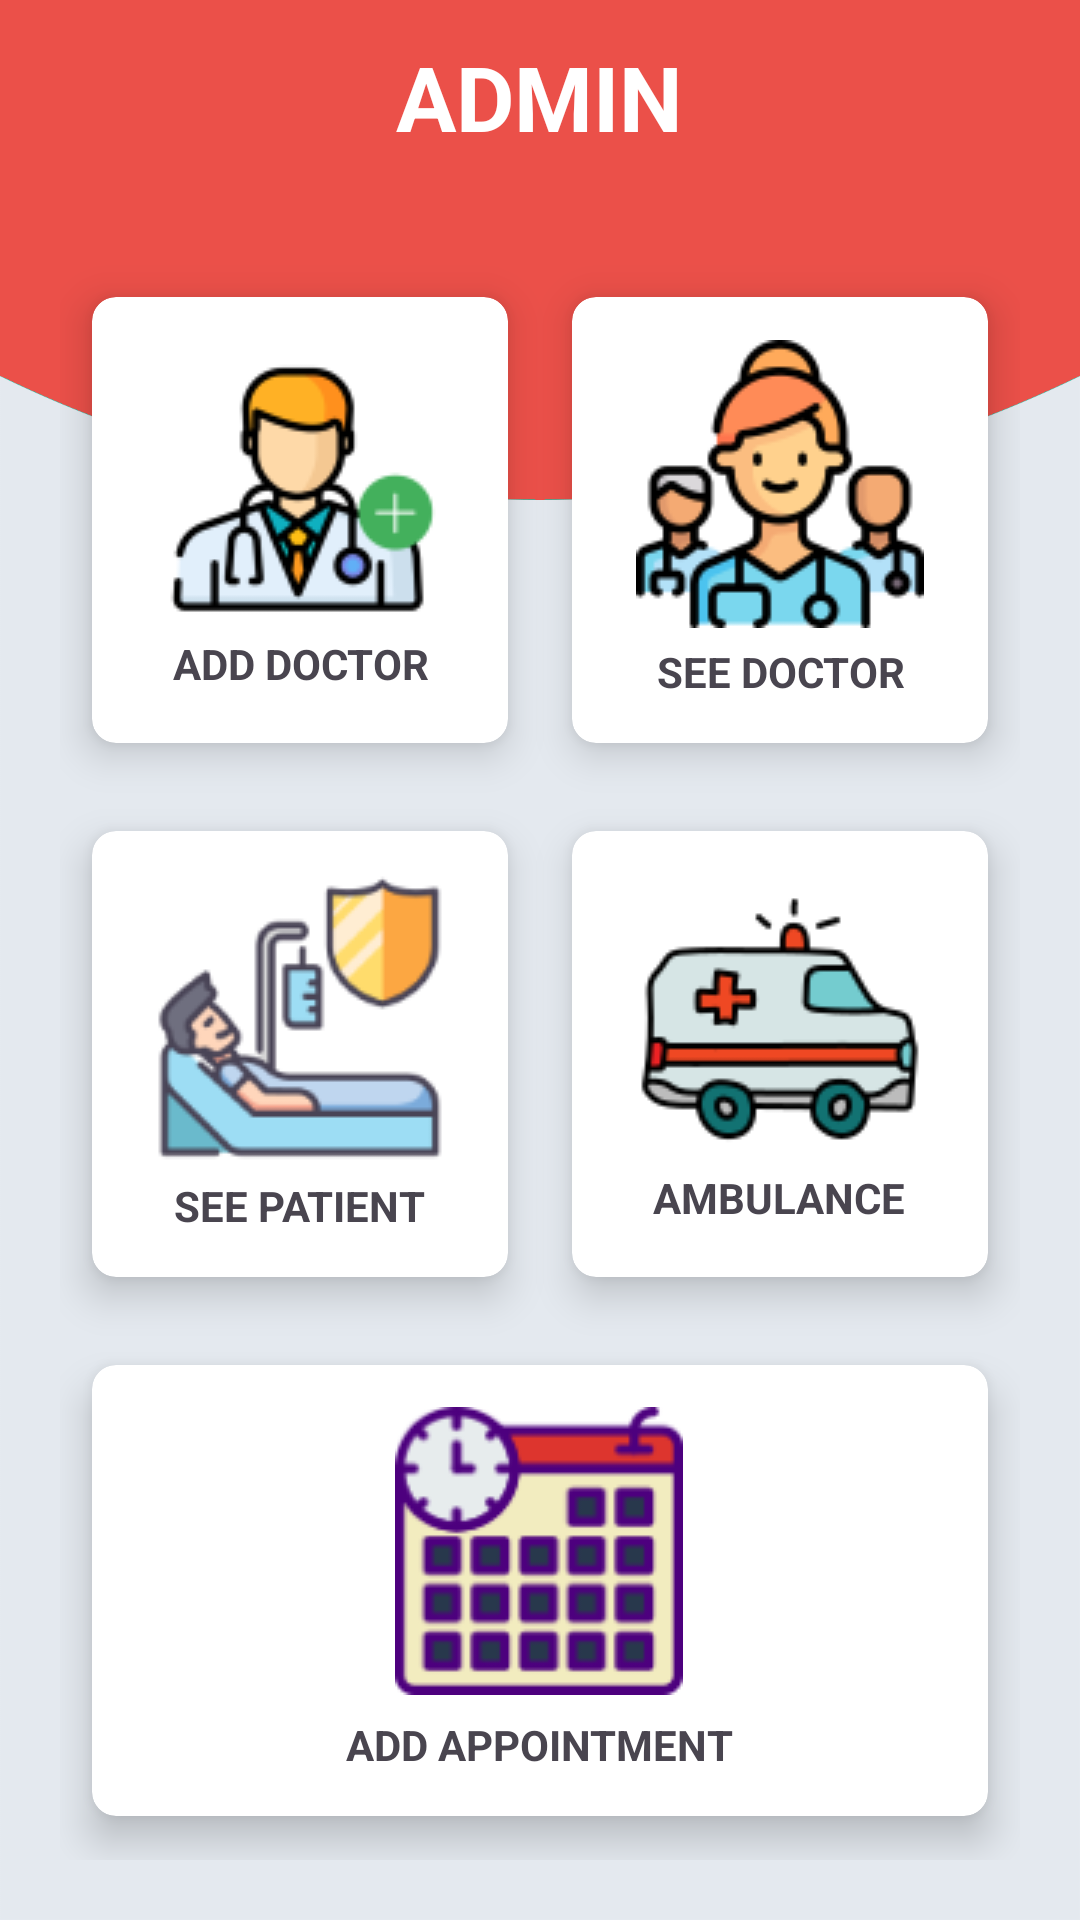

Layout XML and referenced resources for this Android screen:
<!-- AndroidManifest.xml: application theme Theme.CardioAdmin -->
<!-- res/layout/activity_main.xml -->
<?xml version="1.0" encoding="utf-8"?>
<RelativeLayout xmlns:android="http://schemas.android.com/apk/res/android"
    xmlns:app="http://schemas.android.com/apk/res-auto"
    xmlns:tools="http://schemas.android.com/tools"
    android:layout_width="match_parent"
    android:layout_height="match_parent"
    android:background="@drawable/bgmenu"
    tools:context=".MainActivity">

    <TextView
        android:id="@+id/title_view"
        android:layout_width="wrap_content"
        android:layout_height="wrap_content"
        android:layout_centerHorizontal="true"
        android:layout_marginStart="12dp"
        android:layout_marginTop="12dp"
        android:layout_marginEnd="12dp"
        android:layout_marginBottom="12dp"
        android:text="ADMIN"
        android:textColor="#fff"
        android:textSize="30sp"
        android:textStyle="bold" />

    <GridLayout
        android:id="@+id/gridLayout"
        android:layout_width="match_parent"
        android:layout_height="match_parent"
        android:layout_below="@id/title_view"
        android:layout_margin="20dp"
        android:columnCount="2"
        android:rowCount="3">


        <androidx.cardview.widget.CardView
            android:id="@+id/profile"
            android:layout_width="wrap_content"
            android:layout_height="wrap_content"
            android:layout_row="0"
            android:layout_rowWeight="1"
            android:layout_column="0"
            android:layout_columnWeight="1"
            android:layout_gravity="fill"
            app:cardCornerRadius="8dp"
            app:cardElevation="8dp"
            app:cardUseCompatPadding="true">

            <LinearLayout
                android:layout_width="wrap_content"
                android:layout_height="wrap_content"
                android:layout_gravity="center_vertical|center_horizontal"
                android:gravity="center"
                android:orientation="vertical">

                <ImageView
                    android:layout_width="wrap_content"
                    android:layout_height="wrap_content"
                    android:src="@drawable/add_doctor"/>

                <TextView
                    android:layout_width="wrap_content"
                    android:layout_height="wrap_content"
                    android:text="ADD DOCTOR"
                    android:textAlignment="center"
                    android:textStyle="bold" />
            </LinearLayout>
        </androidx.cardview.widget.CardView>

        <androidx.cardview.widget.CardView
            android:id="@+id/doctor"
            android:layout_width="wrap_content"
            android:layout_height="wrap_content"
            android:layout_row="0"
            android:layout_rowWeight="1"
            android:layout_column="1"
            android:layout_columnWeight="1"
            android:layout_gravity="fill"
            app:cardCornerRadius="8dp"
            app:cardElevation="8dp"
            app:cardUseCompatPadding="true">

            <LinearLayout
                android:layout_width="wrap_content"
                android:layout_height="wrap_content"
                android:layout_gravity="center_vertical|center_horizontal"
                android:gravity="center"
                android:orientation="vertical">

                <ImageView
                    android:layout_width="wrap_content"
                    android:layout_height="wrap_content"
                    android:src="@drawable/medical_team"
                    android:layout_marginBottom="5dp"/>

                <TextView
                    android:layout_width="wrap_content"
                    android:layout_height="wrap_content"
                    android:text="SEE DOCTOR"
                    android:textAlignment="center"
                    android:textStyle="bold" />
            </LinearLayout>
        </androidx.cardview.widget.CardView>

        <androidx.cardview.widget.CardView
            android:id="@+id/patient"
            android:layout_width="wrap_content"
            android:layout_height="wrap_content"
            android:layout_row="1"
            android:layout_rowWeight="1"
            android:layout_column="0"
            android:layout_columnWeight="1"
            android:layout_gravity="fill"
            app:cardCornerRadius="8dp"
            app:cardElevation="8dp"
            app:cardUseCompatPadding="true">

            <LinearLayout
                android:layout_width="wrap_content"
                android:layout_height="wrap_content"
                android:layout_gravity="center_vertical|center_horizontal"
                android:gravity="center"
                android:orientation="vertical">

                <ImageView
                    android:layout_width="wrap_content"
                    android:layout_height="wrap_content"
                    android:src="@drawable/health_insurance"
                    android:layout_marginBottom="5dp"/>

                <TextView
                    android:layout_width="wrap_content"
                    android:layout_height="wrap_content"
                    android:text="SEE PATIENT"
                    android:textAlignment="center"
                    android:textStyle="bold" />
            </LinearLayout>
        </androidx.cardview.widget.CardView>

        <androidx.cardview.widget.CardView
            android:id="@+id/ambulance"
            android:layout_width="wrap_content"
            android:layout_height="wrap_content"
            android:layout_row="1"
            android:layout_rowWeight="1"
            android:layout_column="1"
            android:layout_columnWeight="1"
            android:layout_gravity="fill"
            app:cardCornerRadius="8dp"
            app:cardElevation="8dp"
            app:cardUseCompatPadding="true">

            <LinearLayout
                android:layout_width="wrap_content"
                android:layout_height="wrap_content"
                android:layout_gravity="center_vertical|center_horizontal"
                android:gravity="center"
                android:orientation="vertical">

                <ImageView
                    android:layout_width="wrap_content"
                    android:layout_height="wrap_content"
                    android:src="@drawable/ambulance"/>

                <TextView
                    android:layout_width="wrap_content"
                    android:layout_height="wrap_content"
                    android:text="AMBULANCE"
                    android:textAlignment="center"
                    android:textStyle="bold" />
            </LinearLayout>
        </androidx.cardview.widget.CardView>

        <androidx.cardview.widget.CardView
            android:id="@+id/appointment"
            android:layout_width="wrap_content"
            android:layout_height="wrap_content"
            android:layout_gravity="fill_vertical"
            android:layout_row="2"
            android:layout_rowWeight="1"
            android:layout_column="0"
            android:layout_columnSpan="2"
            app:cardCornerRadius="8dp"
            app:cardElevation="8dp"
            app:cardUseCompatPadding="true"
            android:layout_columnWeight="1">

        <LinearLayout
            android:layout_width="wrap_content"
            android:layout_height="wrap_content"
            android:layout_gravity="center"
            android:gravity="center"
            android:orientation="vertical">

            <ImageView
                android:layout_width="wrap_content"
                android:layout_height="wrap_content"
                android:src="@drawable/appointment"
                android:layout_marginBottom="7dp"/>

            <TextView
                android:layout_width="wrap_content"
                android:layout_height="wrap_content"
                android:text="ADD APPOINTMENT"
                android:textAlignment="center"
                android:textStyle="bold" />
        </LinearLayout>
        </androidx.cardview.widget.CardView>

    </GridLayout>


</RelativeLayout>
<!-- resources referenced by this layout -->
<resources>
  <!-- drawable add_doctor: png bitmap (drawable, 7159 bytes) -->
  <!-- drawable ambulance: png bitmap (drawable, 4555 bytes) -->
  <!-- drawable appointment: png bitmap (drawable, 6240 bytes) -->
  <!-- drawable bgmenu: png bitmap (drawable, 47174 bytes) -->
  <!-- drawable health_insurance: png bitmap (drawable, 7769 bytes) -->
  <!-- drawable medical_team: png bitmap (drawable, 8709 bytes) -->
  <style name="Theme.CardioAdmin" parent="Base.Theme.CardioAdmin" />
  <style name="Base.Theme.CardioAdmin" parent="Theme.Material3.DayNight.NoActionBar">
          
          
      </style>
</resources>
